Image classification data set "data" (tanverhassantanver/Automated-Identification-of-Medicinal-Plants-Through-Image-Processing-and-Transfer-Learning on GitHub). Class labels (5): Aristolochia indica, Centella asiatica, giant calotrope, green chiretta, Terminalia bellirica.

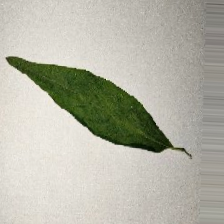
Label: green chiretta

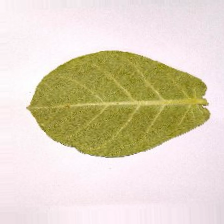
Label: giant calotrope

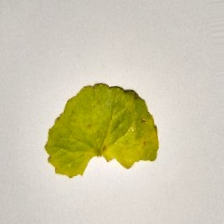
Label: Centella asiatica

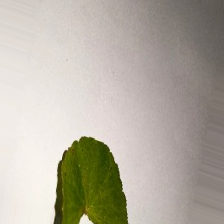
Label: Centella asiatica

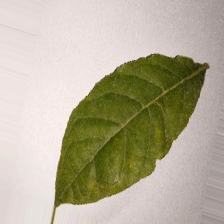
Label: Terminalia bellirica

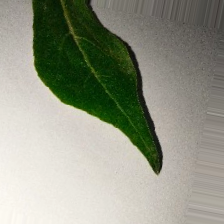
Label: Aristolochia indica
